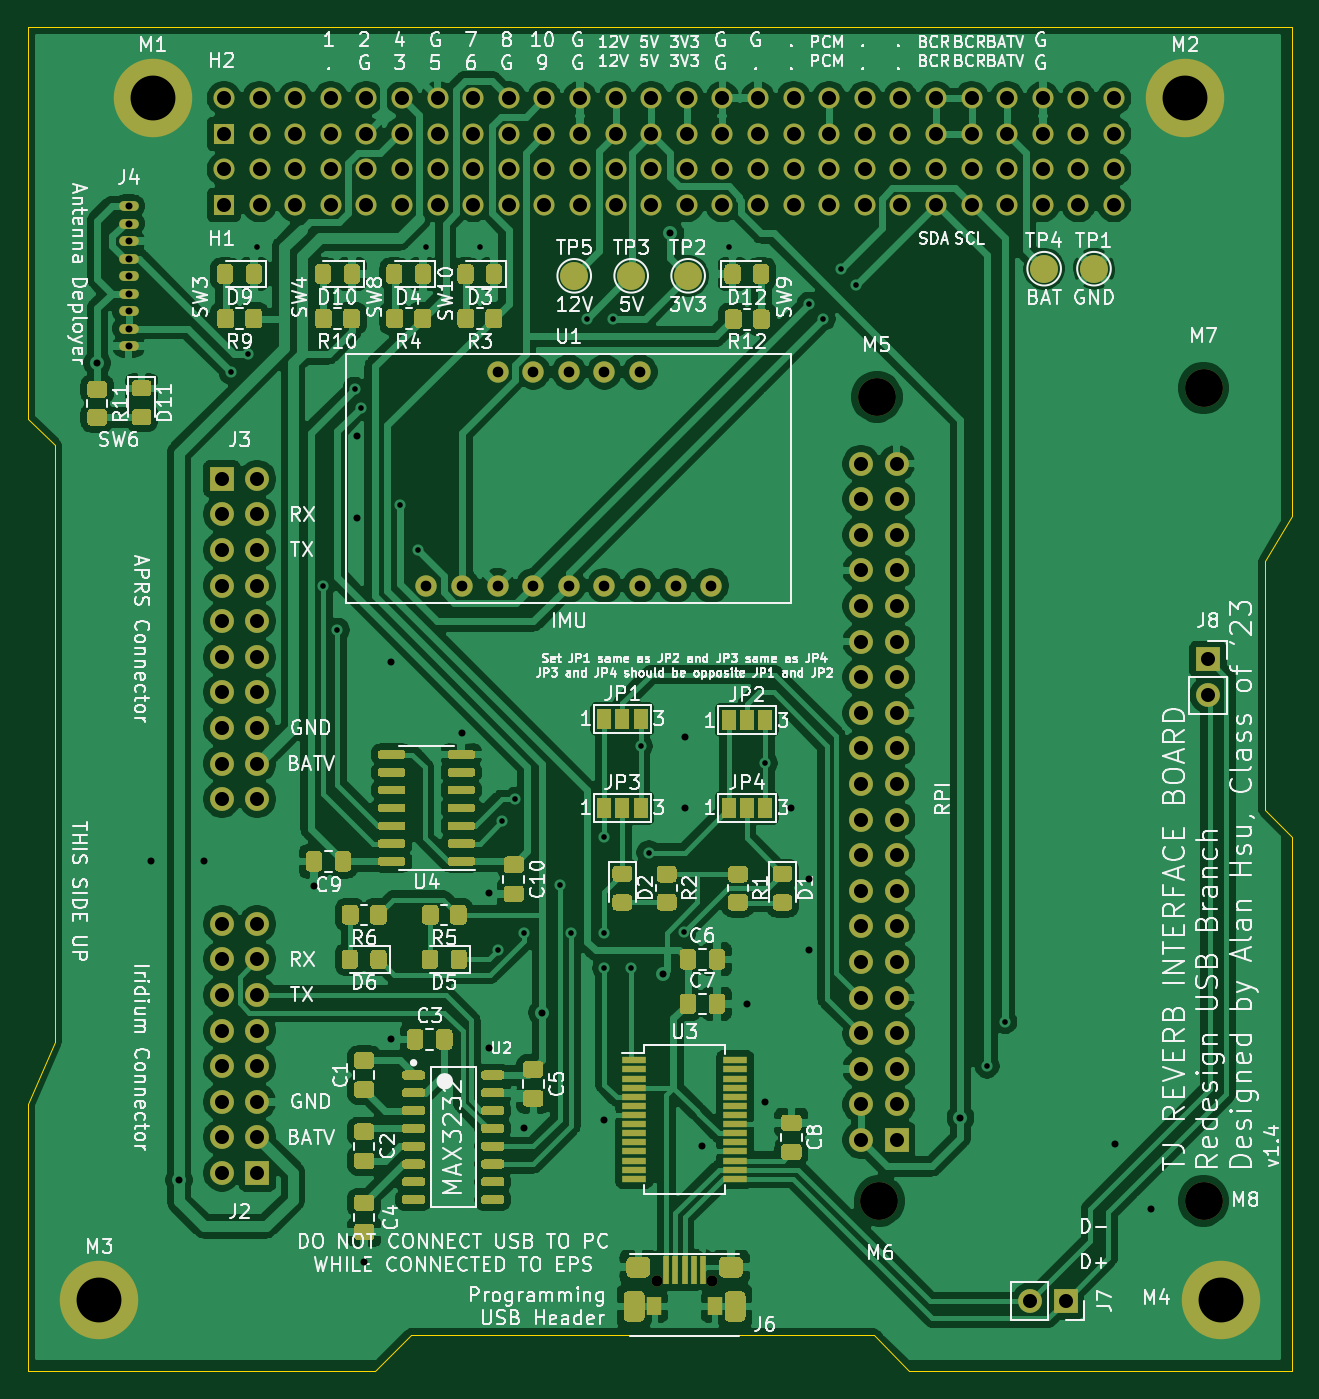
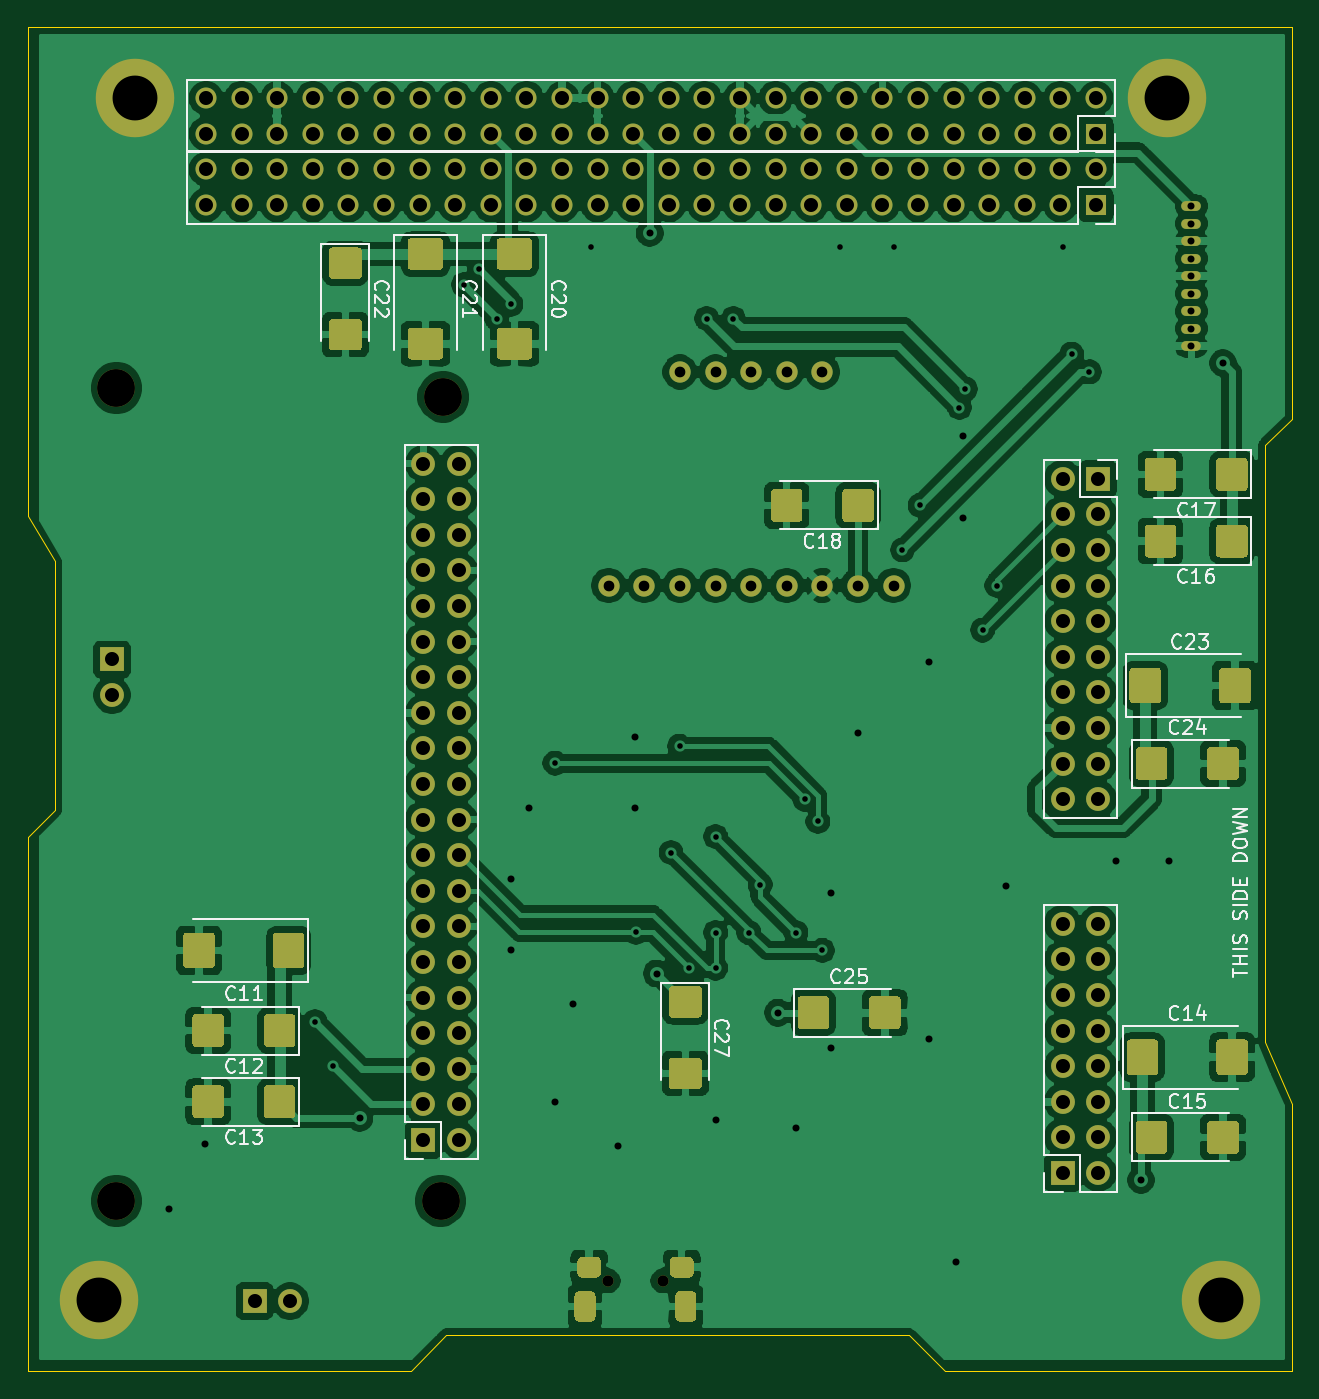
Circuit board: 11 layer files. Board 90.2 x 95.9 mm.
- bottom_copper: REVERB Interface-B_Cu.gbr (308944 bytes)
- bottom_mask: REVERB Interface-B_Mask.gbr (18679 bytes)
- paste: REVERB Interface-B_Paste.gbr (11408 bytes)
- bottom_silk: REVERB Interface-B_SilkS.gbr (22460 bytes)
- outline: REVERB Interface-Edge_Cuts.gbr (1317 bytes)
- top_copper: REVERB Interface-F_Cu.gbr (344633 bytes)
- top_mask: REVERB Interface-F_Mask.gbr (41364 bytes)
- paste: REVERB Interface-F_Paste.gbr (33075 bytes)
- top_silk: REVERB Interface-F_SilkS.gbr (160567 bytes)
- drill: REVERB Interface-NPTH.drl (389 bytes)
- drill: REVERB Interface-PTH.drl (4527 bytes)

=== bottom_copper: REVERB Interface-B_Cu.gbr (308944 bytes, source omitted) ===
=== bottom_mask: REVERB Interface-B_Mask.gbr (18679 bytes, source omitted) ===
=== paste: REVERB Interface-B_Paste.gbr (11408 bytes, source omitted) ===
=== bottom_silk: REVERB Interface-B_SilkS.gbr (22460 bytes, source omitted) ===
=== outline: REVERB Interface-Edge_Cuts.gbr ===
%TF.GenerationSoftware,KiCad,Pcbnew,(5.1.9)-1*%
%TF.CreationDate,2021-11-05T18:48:06-04:00*%
%TF.ProjectId,REVERB Interface,52455645-5242-4204-996e-746572666163,rev?*%
%TF.SameCoordinates,Original*%
%TF.FileFunction,Profile,NP*%
%FSLAX46Y46*%
G04 Gerber Fmt 4.6, Leading zero omitted, Abs format (unit mm)*
G04 Created by KiCad (PCBNEW (5.1.9)-1) date 2021-11-05 18:48:06*
%MOMM*%
%LPD*%
G01*
G04 APERTURE LIST*
%TA.AperFunction,Profile*%
%ADD10C,0.050000*%
%TD*%
G04 APERTURE END LIST*
D10*
X197006000Y-52859000D02*
X106836000Y-52859000D01*
X197006000Y-87784000D02*
X197006000Y-52859000D01*
X195101000Y-90959000D02*
X197006000Y-87784000D01*
X195101000Y-108739000D02*
X195101000Y-90959000D01*
X197006000Y-110644000D02*
X195101000Y-108739000D01*
X197006000Y-148744000D02*
X197006000Y-110644000D01*
X169701000Y-148744000D02*
X197006000Y-148744000D01*
X167161000Y-146204000D02*
X169701000Y-148744000D01*
X134141000Y-146204000D02*
X167161000Y-146204000D01*
X131601000Y-148744000D02*
X134141000Y-146204000D01*
X106836000Y-148744000D02*
X131601000Y-148744000D01*
X106836000Y-129694000D02*
X106836000Y-148744000D01*
X108741000Y-125249000D02*
X106836000Y-129694000D01*
X108741000Y-82704000D02*
X108741000Y-125249000D01*
X106836000Y-80799000D02*
X108741000Y-82704000D01*
X106836000Y-52859000D02*
X106836000Y-80799000D01*
M02*

=== top_copper: REVERB Interface-F_Cu.gbr (344633 bytes, source omitted) ===
=== top_mask: REVERB Interface-F_Mask.gbr (41364 bytes, source omitted) ===
=== paste: REVERB Interface-F_Paste.gbr (33075 bytes, source omitted) ===
=== top_silk: REVERB Interface-F_SilkS.gbr (160567 bytes, source omitted) ===
=== drill: REVERB Interface-NPTH.drl ===
M48
; DRILL file {KiCad (5.1.9)-1} date 11/05/21 18:48:08
; FORMAT={-:-/ absolute / inch / decimal}
; #@! TF.CreationDate,2021-11-05T18:48:08-04:00
; #@! TF.GenerationSoftware,Kicad,Pcbnew,(5.1.9)-1
; #@! TF.FileFunction,NonPlated,1,2,NPTH
FMAT,2
INCH
T1C0.0315
T2C0.1063
%
G90
G05
T1
X5.9732Y-5.603
X6.1268Y-5.603
T2
X6.5899Y-3.1198
X6.5974Y-5.3783
X7.5079Y-3.0948
X7.5079Y-5.3783
T0
M30

=== drill: REVERB Interface-PTH.drl ===
M48
; DRILL file {KiCad (5.1.9)-1} date 11/05/21 18:48:08
; FORMAT={-:-/ absolute / inch / decimal}
; #@! TF.CreationDate,2021-11-05T18:48:08-04:00
; #@! TF.GenerationSoftware,Kicad,Pcbnew,(5.1.9)-1
; #@! TF.FileFunction,Plated,1,2,PTH
FMAT,2
INCH
T1C0.0157
T2C0.0197
T3C0.0276
T4C0.0300
T5C0.0315
T6C0.0394
T7C0.1260
%
G90
G05
T1
X4.775Y-3.05
X4.825Y-3.0
X4.85Y-2.7
X5.035Y-3.65
X5.075Y-3.775
X5.1231Y-3.0981
X5.14Y-3.15
X5.25Y-3.425
X5.3Y-3.55
X5.325Y-2.7
X5.475Y-2.7
X5.525Y-4.675
X5.5375Y-4.3125
X5.575Y-4.25
X5.6Y-4.625
X5.7Y-4.49
X5.7311Y-4.625
X5.775Y-2.9
X5.825Y-4.355
X5.825Y-4.725
X5.825Y-4.625
X5.85Y-2.9
X5.9Y-4.725
X5.9262Y-4.1012
X5.95Y-4.4
X6.0486Y-4.6236
X6.175Y-2.7
X6.2762Y-4.1488
X6.4Y-2.86
X6.44Y-2.9
X6.4888Y-2.7612
X6.5324Y-2.8048
X6.9Y-5.0
X6.95Y-4.875
T2
X4.4Y-3.025
X4.4884Y-2.5842
X4.4884Y-2.6334
X4.4884Y-2.6826
X4.4884Y-2.7319
X4.4884Y-2.7811
X4.4884Y-2.8303
X4.4884Y-2.8795
X4.4884Y-2.9287
X4.4884Y-2.9779
X4.55Y-4.425
X4.63Y-5.32
X4.7Y-4.425
X5.01Y-4.495
X5.13Y-3.23
X5.13Y-3.46
X5.15Y-5.55
X5.225Y-3.865
X5.225Y-4.925
X5.425Y-4.065
X5.5Y-4.515
X5.5Y-4.95
X5.6Y-5.175
X5.65Y-4.85
X5.825Y-5.15
X5.99Y-4.74
X6.01Y-2.66
X6.05Y-4.075
X6.05Y-4.275
X6.1Y-5.225
X6.225Y-4.825
X6.275Y-5.1
X6.35Y-4.275
X6.4Y-4.475
X6.4Y-4.675
X6.825Y-5.145
X7.26Y-5.22
X7.36Y-5.4
T4
X5.325Y-3.65
X5.425Y-3.65
X5.525Y-3.05
X5.525Y-3.65
X5.625Y-3.05
X5.625Y-3.65
X5.725Y-3.05
X5.725Y-3.65
X5.825Y-3.05
X5.825Y-3.65
X5.925Y-3.05
X5.925Y-3.65
X6.025Y-3.65
X6.125Y-3.65
T6
X4.75Y-3.35
X4.75Y-3.45
X4.75Y-3.55
X4.75Y-3.65
X4.75Y-3.75
X4.75Y-3.85
X4.75Y-3.95
X4.75Y-4.05
X4.75Y-4.15
X4.75Y-4.25
X4.75Y-4.6
X4.75Y-4.7
X4.75Y-4.8
X4.75Y-4.9
X4.75Y-5.0
X4.75Y-5.1
X4.75Y-5.2
X4.75Y-5.3
X4.7561Y-2.2811
X4.7561Y-2.3811
X4.7561Y-2.4811
X4.7561Y-2.5811
X4.85Y-3.35
X4.85Y-3.45
X4.85Y-3.55
X4.85Y-3.65
X4.85Y-3.75
X4.85Y-3.85
X4.85Y-3.95
X4.85Y-4.05
X4.85Y-4.15
X4.85Y-4.25
X4.85Y-4.6
X4.85Y-4.7
X4.85Y-4.8
X4.85Y-4.9
X4.85Y-5.0
X4.85Y-5.1
X4.85Y-5.2
X4.85Y-5.3
X4.8561Y-2.2811
X4.8561Y-2.3811
X4.8561Y-2.4811
X4.8561Y-2.5811
X4.9561Y-2.2811
X4.9561Y-2.3811
X4.9561Y-2.4811
X4.9561Y-2.5811
X5.0561Y-2.2811
X5.0561Y-2.3811
X5.0561Y-2.4811
X5.0561Y-2.5811
X5.1561Y-2.2811
X5.1561Y-2.3811
X5.1561Y-2.4811
X5.1561Y-2.5811
X5.2561Y-2.2811
X5.2561Y-2.3811
X5.2561Y-2.4811
X5.2561Y-2.5811
X5.3561Y-2.2811
X5.3561Y-2.3811
X5.3561Y-2.4811
X5.3561Y-2.5811
X5.4561Y-2.2811
X5.4561Y-2.3811
X5.4561Y-2.4811
X5.4561Y-2.5811
X5.5561Y-2.2811
X5.5561Y-2.3811
X5.5561Y-2.4811
X5.5561Y-2.5811
X5.6561Y-2.2811
X5.6561Y-2.3811
X5.6561Y-2.4811
X5.6561Y-2.5811
X5.7561Y-2.2811
X5.7561Y-2.3811
X5.7561Y-2.4811
X5.7561Y-2.5811
X5.8561Y-2.2811
X5.8561Y-2.3811
X5.8561Y-2.4811
X5.8561Y-2.5811
X5.9561Y-2.2811
X5.9561Y-2.3811
X5.9561Y-2.4811
X5.9561Y-2.5811
X6.0561Y-2.2811
X6.0561Y-2.3811
X6.0561Y-2.4811
X6.0561Y-2.5811
X6.1561Y-2.2811
X6.1561Y-2.3811
X6.1561Y-2.4811
X6.1561Y-2.5811
X6.2561Y-2.2811
X6.2561Y-2.3811
X6.2561Y-2.4811
X6.2561Y-2.5811
X6.3561Y-2.2811
X6.3561Y-2.3811
X6.3561Y-2.4811
X6.3561Y-2.5811
X6.4561Y-2.2811
X6.4561Y-2.3811
X6.4561Y-2.4811
X6.4561Y-2.5811
X6.5455Y-3.3076
X6.5455Y-3.4076
X6.5455Y-3.5076
X6.5455Y-3.6076
X6.5455Y-3.7076
X6.5455Y-3.8076
X6.5455Y-3.9076
X6.5455Y-4.0076
X6.5455Y-4.1076
X6.5455Y-4.2076
X6.5455Y-4.3076
X6.5455Y-4.4076
X6.5455Y-4.5076
X6.5455Y-4.6076
X6.5455Y-4.7076
X6.5455Y-4.8076
X6.5455Y-4.9076
X6.5455Y-5.0076
X6.5455Y-5.1076
X6.5455Y-5.2076
X6.5561Y-2.2811
X6.5561Y-2.3811
X6.5561Y-2.4811
X6.5561Y-2.5811
X6.6455Y-3.3076
X6.6455Y-3.4076
X6.6455Y-3.5076
X6.6455Y-3.6076
X6.6455Y-3.7076
X6.6455Y-3.8076
X6.6455Y-3.9076
X6.6455Y-4.0076
X6.6455Y-4.1076
X6.6455Y-4.2076
X6.6455Y-4.3076
X6.6455Y-4.4076
X6.6455Y-4.5076
X6.6455Y-4.6076
X6.6455Y-4.7076
X6.6455Y-4.8076
X6.6455Y-4.9076
X6.6455Y-5.0076
X6.6455Y-5.1076
X6.6455Y-5.2076
X6.6561Y-2.2811
X6.6561Y-2.3811
X6.6561Y-2.4811
X6.6561Y-2.5811
X6.7561Y-2.2811
X6.7561Y-2.3811
X6.7561Y-2.4811
X6.7561Y-2.5811
X6.8561Y-2.2811
X6.8561Y-2.3811
X6.8561Y-2.4811
X6.8561Y-2.5811
X6.9561Y-2.2811
X6.9561Y-2.3811
X6.9561Y-2.4811
X6.9561Y-2.5811
X7.02Y-5.66
X7.0561Y-2.2811
X7.0561Y-2.3811
X7.0561Y-2.4811
X7.0561Y-2.5811
X7.12Y-5.66
X7.1561Y-2.2811
X7.1561Y-2.3811
X7.1561Y-2.4811
X7.1561Y-2.5811
X7.2561Y-2.2811
X7.2561Y-2.3811
X7.2561Y-2.4811
X7.2561Y-2.5811
X7.5205Y-3.8576
X7.5205Y-3.9576
T7
X4.4061Y-5.6561
X4.5561Y-2.2811
X7.4561Y-2.2811
X7.5561Y-5.6561
T3
G00X5.924Y-5.5648
M15
G01X5.9161Y-5.5648
M16
G05
G00X6.1839Y-5.5648
M15
G01X6.176Y-5.5648
M16
G05
T5
G00X5.9083Y-5.6848
M15
G01X5.9083Y-5.6652
M16
G05
G00X6.1917Y-5.6848
M15
G01X6.1917Y-5.6652
M16
G05
T0
M30
